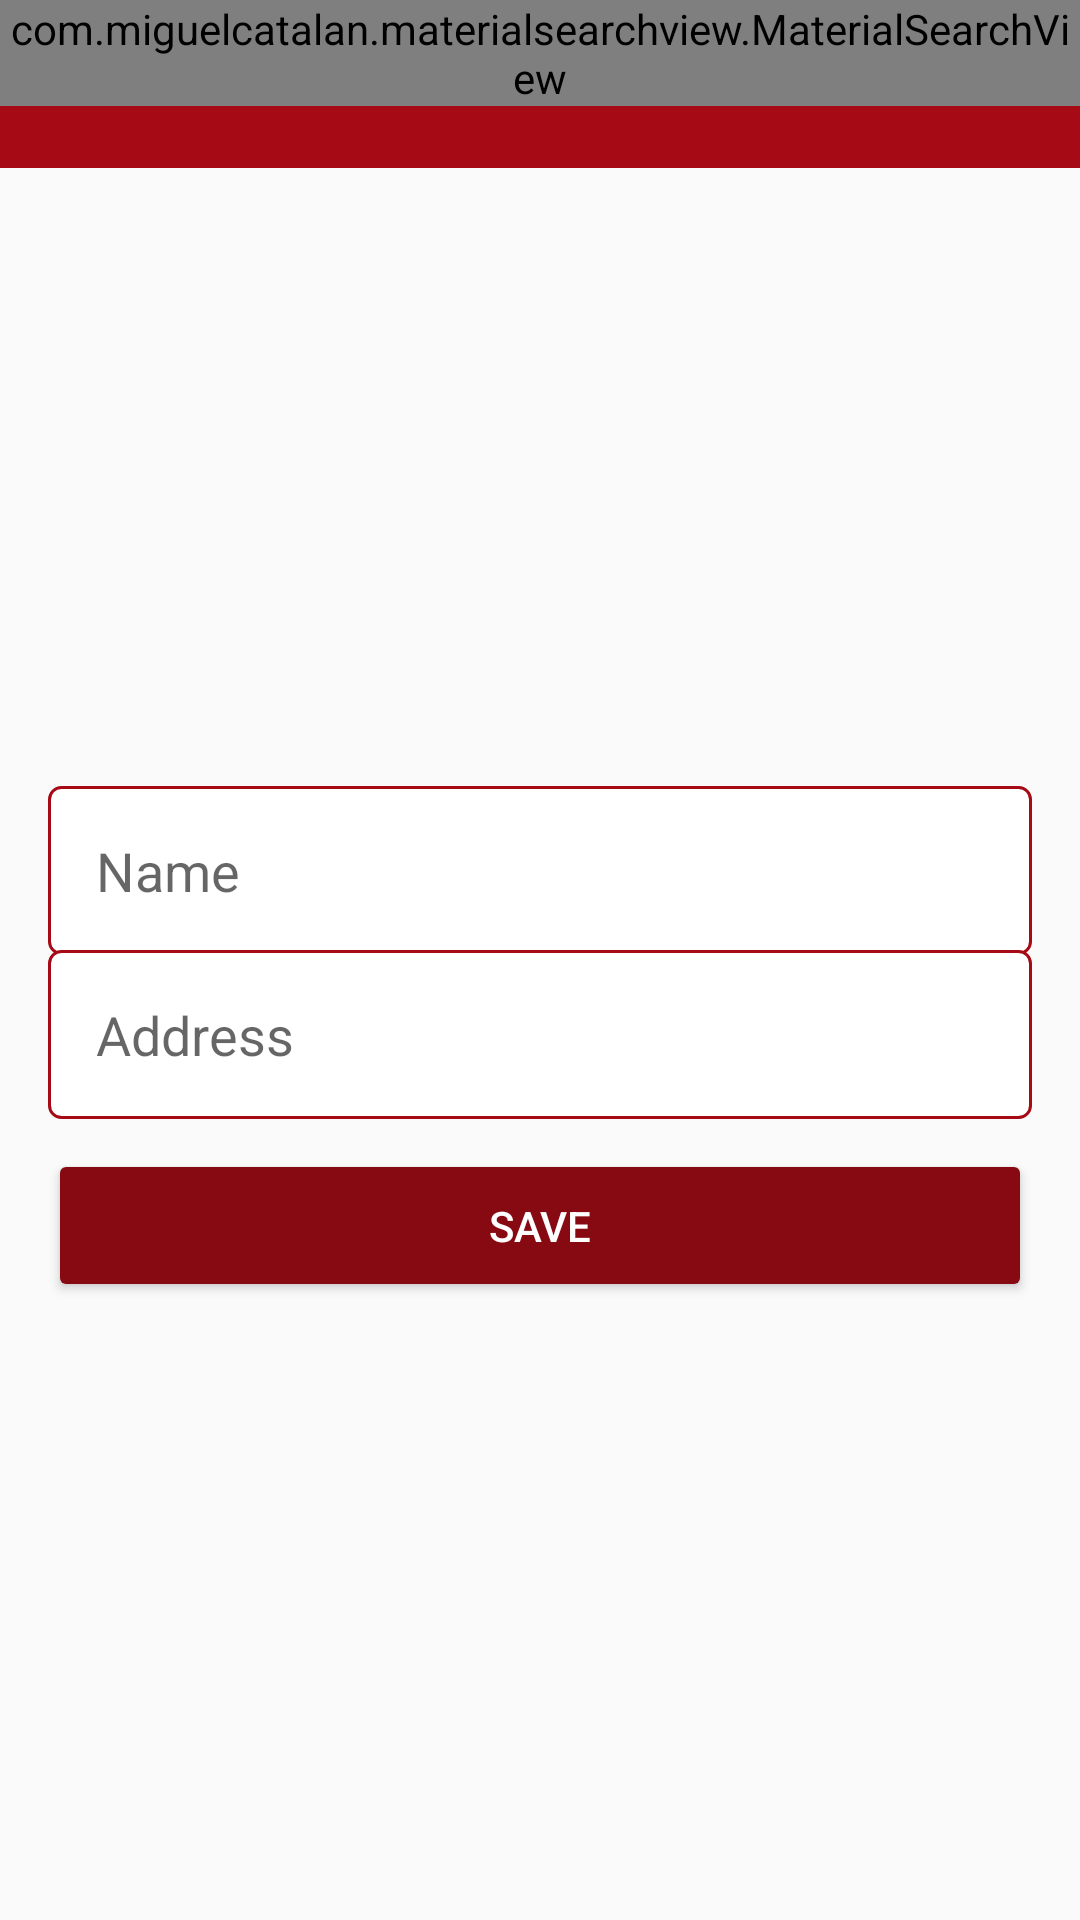

Android layout source for this screen:
<!-- AndroidManifest.xml: application theme AppTheme -->
<!-- res/layout/activity_user_settings.xml -->
<?xml version="1.0" encoding="utf-8"?>
<LinearLayout xmlns:android="http://schemas.android.com/apk/res/android"
    xmlns:app="http://schemas.android.com/apk/res-auto"
    xmlns:tools="http://schemas.android.com/tools"
    android:layout_width="match_parent"
    android:layout_height="match_parent"
    android:orientation="vertical"
    tools:context="activities.UserSettingsActivity">

    <include
        android:id="@+id/include"
        layout="@layout/company_toolbar"
        android:layout_width="match_parent"
        android:layout_height="wrap_content" />

    <LinearLayout
        android:layout_width="match_parent"
        android:layout_height="match_parent"
        android:padding="16dp"
        android:gravity="center"
        android:orientation="vertical">

        <EditText
            android:id="@+id/etUserName"
            android:layout_width="match_parent"
            android:layout_height="wrap_content"
            android:background="@drawable/edit_text_bg"
            android:hint="Name"
            android:inputType="text"
            android:padding="16dp" />

        <EditText
            android:id="@+id/etUserAddress"
            android:layout_width="match_parent"
            android:layout_height="wrap_content"
            android:layout_marginTop="-2dp"
            android:background="@drawable/edit_text_bg"
            android:hint="Address"
            android:inputType="text"
            android:padding="16dp" />

        <Button
            android:id="@+id/btSaveUserInfo"
            android:layout_width="match_parent"
            android:layout_height="wrap_content"
            android:layout_marginTop="10dp"
            android:padding="16dp"
            android:theme="@style/commomButton"
            android:text="Save" />
    </LinearLayout>

</LinearLayout>
<!-- res/layout/company_toolbar.xml (included above) -->
<?xml version="1.0" encoding="utf-8"?>
<FrameLayout
    xmlns:android="http://schemas.android.com/apk/res/android"
    android:layout_width="match_parent"
    android:layout_height="wrap_content">

    <androidx.appcompat.widget.Toolbar
        android:id="@+id/toolbar"
        android:layout_width="match_parent"
        android:layout_height="?attr/actionBarSize"
        android:background="@color/colorPrimaryDark"
        android:theme="?attr/actionBarTheme"/>

    <com.miguelcatalan.materialsearchview.MaterialSearchView
        android:id="@+id/svMain"
        android:layout_width="match_parent"
        android:layout_height="wrap_content" />
</FrameLayout>
<!-- resources referenced by this layout -->
<resources>
  <color name="colorPrimaryDark">#A50A15</color>
  <!-- drawable edit_text_bg (drawable) -->
  <?xml version="1.0" encoding="utf-8"?>
  <shape xmlns:android="http://schemas.android.com/apk/res/android"
      android:shape="rectangle">
  
      <solid android:color="@android:color/white" />
      <stroke android:width="1dp"
          android:color="@color/darkRed" />
  
      <corners android:radius="4dp" />
  
  </shape>
  <style name="commomButton" parent="Theme.AppCompat.Light">
          <item name="colorControlHighlight">#FF404E</item>
          <item name="colorButtonNormal">@color/colorAccent</item>
          <item name="android:textColor">@android:color/white</item>
      </style>
  <style name="AppTheme" parent="Theme.AppCompat.Light.NoActionBar">
          <item name="colorPrimary">@color/colorPrimary</item>
          <item name="colorPrimaryDark">@color/colorPrimaryDark</item>
          <item name="colorAccent">@color/colorAccent</item>
      </style>
  <color name="darkRed">#A50a15</color>
  <color name="colorAccent">#870912</color>
  <color name="colorPrimary">#FFFFFF</color>
</resources>
